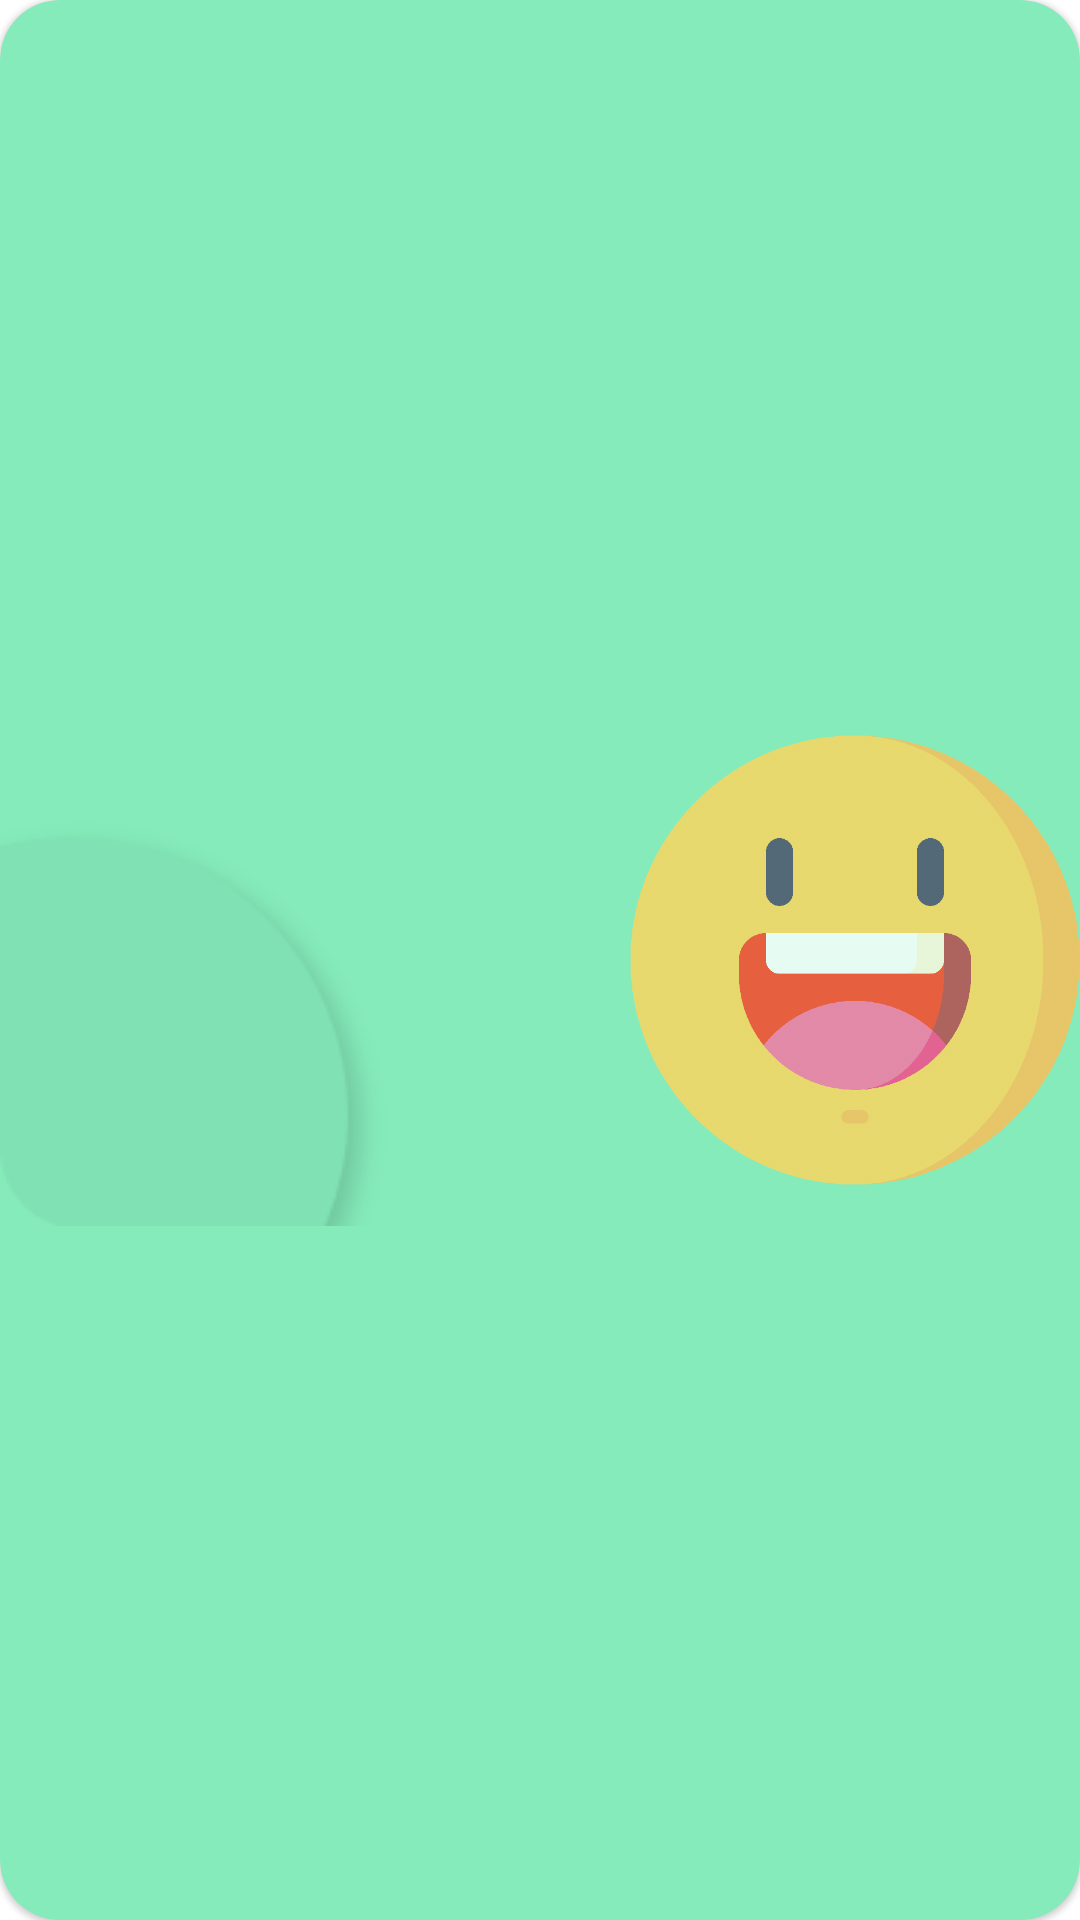

Reconstruct the res/layout file that produces this screen, plus the resources it refers to.
<!-- AndroidManifest.xml: application theme Theme.LEARNINGBYBUGIDUBI -->
<!-- res/layout/expression_item.xml -->
<?xml version="1.0" encoding="utf-8"?>
<com.google.android.material.card.MaterialCardView xmlns:android="http://schemas.android.com/apk/res/android"
    xmlns:app="http://schemas.android.com/apk/res-auto"
    xmlns:tools="http://schemas.android.com/tools"
    android:layout_width="match_parent"
    android:layout_height="150dp"
    android:layout_marginTop="10dp"
    android:layout_marginBottom="10dp"
    app:cardBackgroundColor="#85EBBB"
    app:cardCornerRadius="20dp">

    <androidx.constraintlayout.widget.ConstraintLayout
        android:layout_width="match_parent"
        android:layout_height="match_parent">

        <ImageView
            android:id="@+id/ivExpression"
            android:layout_width="150dp"
            android:layout_height="150dp"
            android:alpha="0.8"
            android:src="@drawable/ic_ketawa"
            app:layout_constraintBottom_toBottomOf="parent"
            app:layout_constraintEnd_toEndOf="parent"
            app:layout_constraintTop_toTopOf="parent" />

        <ImageView
            android:layout_width="wrap_content"
            android:layout_height="wrap_content"
            android:layout_marginTop="32dp"
            android:src="@drawable/ic_mask_expression"
            app:layout_constraintBottom_toBottomOf="parent"
            app:layout_constraintStart_toStartOf="parent"
            app:layout_constraintTop_toTopOf="parent" />

        <TextView
            android:id="@+id/tvTitleExpression"
            android:layout_width="match_parent"
            android:layout_height="wrap_content"
            android:layout_marginStart="24dp"
            android:layout_marginTop="24dp"
            android:fontFamily="@font/quicksand_bold"
            android:textColor="#330027"
            android:textSize="30sp"
            android:textStyle="bold"
            app:layout_constraintEnd_toEndOf="parent"
            app:layout_constraintHorizontal_bias="0.5"
            app:layout_constraintStart_toStartOf="parent"
            app:layout_constraintTop_toTopOf="parent"
            tools:text="KETAWA" />
    </androidx.constraintlayout.widget.ConstraintLayout>
</com.google.android.material.card.MaterialCardView>
<!-- resources referenced by this layout -->
<resources>
  <!-- drawable ic_ketawa: png bitmap (drawable, 25778 bytes) -->
  <!-- drawable ic_mask_expression: png bitmap (drawable, 3434 bytes) -->
  <style name="Theme.LEARNINGBYBUGIDUBI" parent="Theme.MaterialComponents.DayNight.NoActionBar">
          
          <item name="colorPrimary">@color/purple_500</item>
          <item name="colorPrimaryVariant">@color/purple_700</item>
          <item name="colorOnPrimary">@color/white</item>
          
          <item name="colorSecondary">@color/teal_200</item>
          <item name="colorSecondaryVariant">@color/teal_700</item>
          <item name="colorOnSecondary">@color/black</item>
          
          <item name="android:statusBarColor" tools:targetApi="l">?attr/colorPrimaryVariant</item>
          
      </style>
  <color name="purple_500">#FF6200EE</color>
  <color name="purple_700">#FF3700B3</color>
  <color name="white">#FFFFFFFF</color>
  <color name="teal_200">#FF03DAC5</color>
  <color name="teal_700">#FF018786</color>
  <color name="black">#FF000000</color>
</resources>
